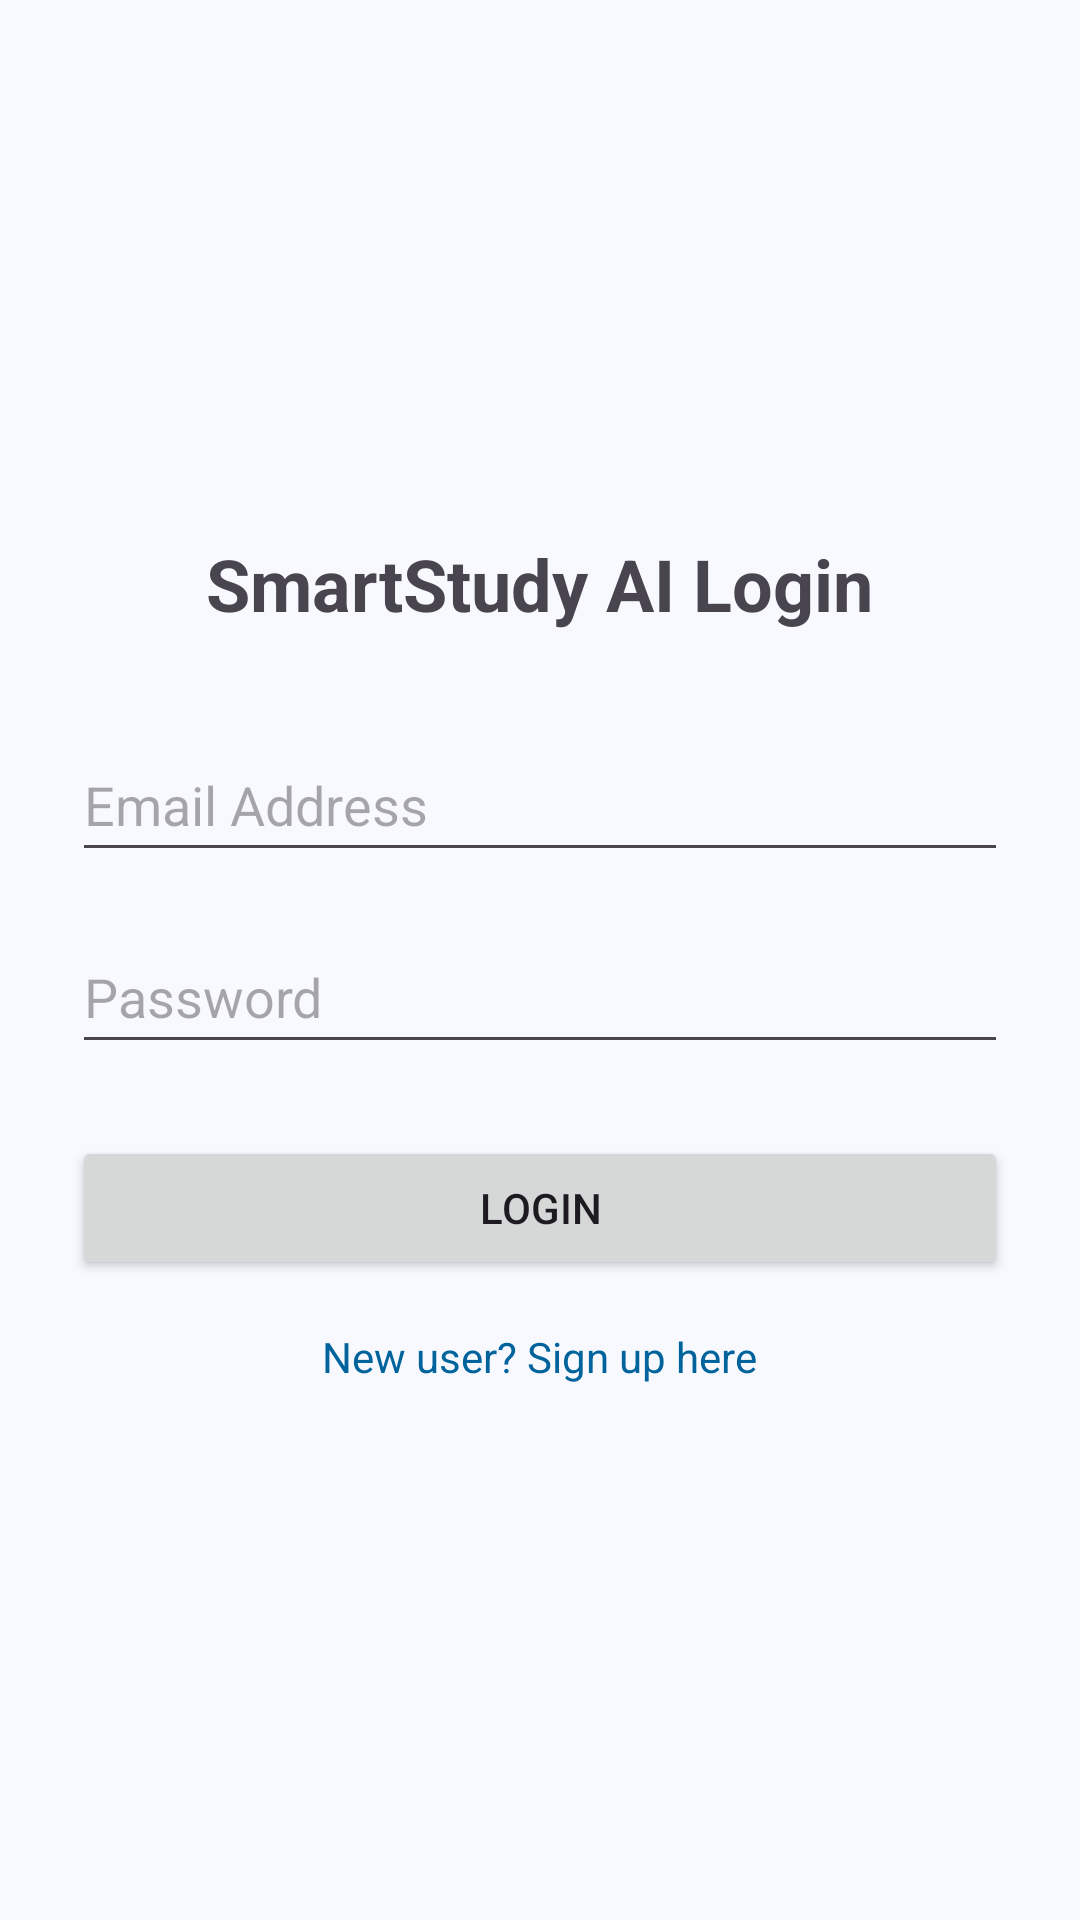

Reconstruct the res/layout file that produces this screen, plus the resources it refers to.
<!-- AndroidManifest.xml: application theme Theme.Quizletproject2 -->
<!-- res/layout/activity_login.xml -->
<?xml version="1.0" encoding="utf-8"?>
<RelativeLayout xmlns:android="http://schemas.android.com/apk/res/android"
    android:layout_width="match_parent"
    android:layout_height="match_parent"
    android:padding="24dp">

    <LinearLayout
        android:layout_width="match_parent"
        android:layout_height="wrap_content"
        android:orientation="vertical"
        android:layout_centerInParent="true"
        android:gravity="center">

        <TextView
            android:layout_width="wrap_content"
            android:layout_height="wrap_content"
            android:text="SmartStudy AI Login"
            android:textSize="24sp"
            android:textStyle="bold"
            android:layout_marginBottom="32dp"/>

        <EditText
            android:id="@+id/etLoginEmail"
            android:layout_width="match_parent"
            android:layout_height="wrap_content"
            android:hint="Email Address"
            android:inputType="textEmailAddress"
            android:minHeight="48dp"/>

        <EditText
            android:id="@+id/etLoginPassword"
            android:layout_width="match_parent"
            android:layout_height="wrap_content"
            android:hint="Password"
            android:inputType="textPassword"
            android:layout_marginTop="16dp"
            android:minHeight="48dp"/>

        <Button
            android:id="@+id/btnLogin"
            android:layout_width="match_parent"
            android:layout_height="wrap_content"
            android:text="Login"
            android:layout_marginTop="24dp"/>

        <TextView
            android:id="@+id/tvGoToSignup"
            android:layout_width="wrap_content"
            android:layout_height="wrap_content"
            android:text="New user? Sign up here"
            android:layout_marginTop="16dp"
            android:textColor="?attr/colorPrimary"/>

    </LinearLayout>

    <ProgressBar
        android:id="@+id/progressBar"
        style="?android:attr/progressBarStyleLarge"
        android:layout_width="wrap_content"
        android:layout_height="wrap_content"
        android:layout_centerInParent="true"
        android:visibility="gone" />

</RelativeLayout>
<!-- resources referenced by this layout -->
<resources>
  <style name="Theme.Quizletproject2" parent="Base.Theme.Quizletproject2" />
  <style name="Base.Theme.Quizletproject2" parent="Theme.Material3.DayNight.NoActionBar">
          
          <item name="colorPrimary">@color/md_theme_light_primary</item>
          <item name="colorOnPrimary">@color/md_theme_light_onPrimary</item>
          <item name="colorPrimaryContainer">@color/md_theme_light_primaryContainer</item>
          <item name="colorOnPrimaryContainer">@color/md_theme_light_onPrimaryContainer</item>
          <item name="colorSecondary">@color/md_theme_light_secondary</item>
          <item name="colorOnSecondary">@color/md_theme_light_onSecondary</item>
          <item name="colorSecondaryContainer">@color/md_theme_light_secondaryContainer</item>
          <item name="colorOnSecondaryContainer">@color/md_theme_light_onSecondaryContainer</item>
          <item name="colorTertiary">@color/md_theme_light_tertiary</item>
          <item name="colorOnTertiary">@color/md_theme_light_onTertiary</item>
          <item name="colorTertiaryContainer">@color/md_theme_light_tertiaryContainer</item>
          <item name="colorOnTertiaryContainer">@color/md_theme_light_onTertiaryContainer</item>
          <item name="colorError">@color/md_theme_light_error</item>
          <item name="colorErrorContainer">@color/md_theme_light_errorContainer</item>
          <item name="colorOnError">@color/md_theme_light_onError</item>
          <item name="colorOnErrorContainer">@color/md_theme_light_onErrorContainer</item>
          <item name="android:colorBackground">@color/md_theme_light_background</item>
          <item name="colorOnBackground">@color/md_theme_light_onBackground</item>
          <item name="colorSurface">@color/md_theme_light_surface</item>
          <item name="colorOnSurface">@color/md_theme_light_onSurface</item>
          <item name="colorSurfaceVariant">@color/md_theme_light_surfaceVariant</item>
          <item name="colorOnSurfaceVariant">@color/md_theme_light_onSurfaceVariant</item>
          <item name="colorOutline">@color/md_theme_light_outline</item>
          <item name="colorOnSurfaceInverse">@color/md_theme_light_inverseOnSurface</item>
          <item name="colorSurfaceInverse">@color/md_theme_light_inverseSurface</item>
          <item name="colorPrimaryInverse">@color/md_theme_light_inversePrimary</item>
      </style>
  <color name="md_theme_light_primary">#00639C</color>
  <color name="md_theme_light_onPrimary">#FFFFFF</color>
  <color name="md_theme_light_primaryContainer">#CDE5FF</color>
  <color name="md_theme_light_onPrimaryContainer">#001D33</color>
  <color name="md_theme_light_secondary">#51606F</color>
  <color name="md_theme_light_onSecondary">#FFFFFF</color>
  <color name="md_theme_light_secondaryContainer">#D4E4F6</color>
  <color name="md_theme_light_onSecondaryContainer">#0D1D2A</color>
  <color name="md_theme_light_tertiary">#67587A</color>
  <color name="md_theme_light_onTertiary">#FFFFFF</color>
  <color name="md_theme_light_tertiaryContainer">#ECDCFF</color>
  <color name="md_theme_light_onTertiaryContainer">#221534</color>
  <color name="md_theme_light_error">#BA1A1A</color>
  <color name="md_theme_light_errorContainer">#FFDAD6</color>
  <color name="md_theme_light_onError">#FFFFFF</color>
  <color name="md_theme_light_onErrorContainer">#410002</color>
  <color name="md_theme_light_background">#F8F9FF</color>
  <color name="md_theme_light_onBackground">#191C20</color>
  <color name="md_theme_light_surface">#F8F9FF</color>
  <color name="md_theme_light_onSurface">#191C20</color>
  <color name="md_theme_light_surfaceVariant">#DEE3EB</color>
  <color name="md_theme_light_onSurfaceVariant">#42474E</color>
  <color name="md_theme_light_outline">#72777F</color>
  <color name="md_theme_light_inverseOnSurface">#F0F1F7</color>
  <color name="md_theme_light_inverseSurface">#2E3135</color>
  <color name="md_theme_light_inversePrimary">#94CCFF</color>
</resources>
